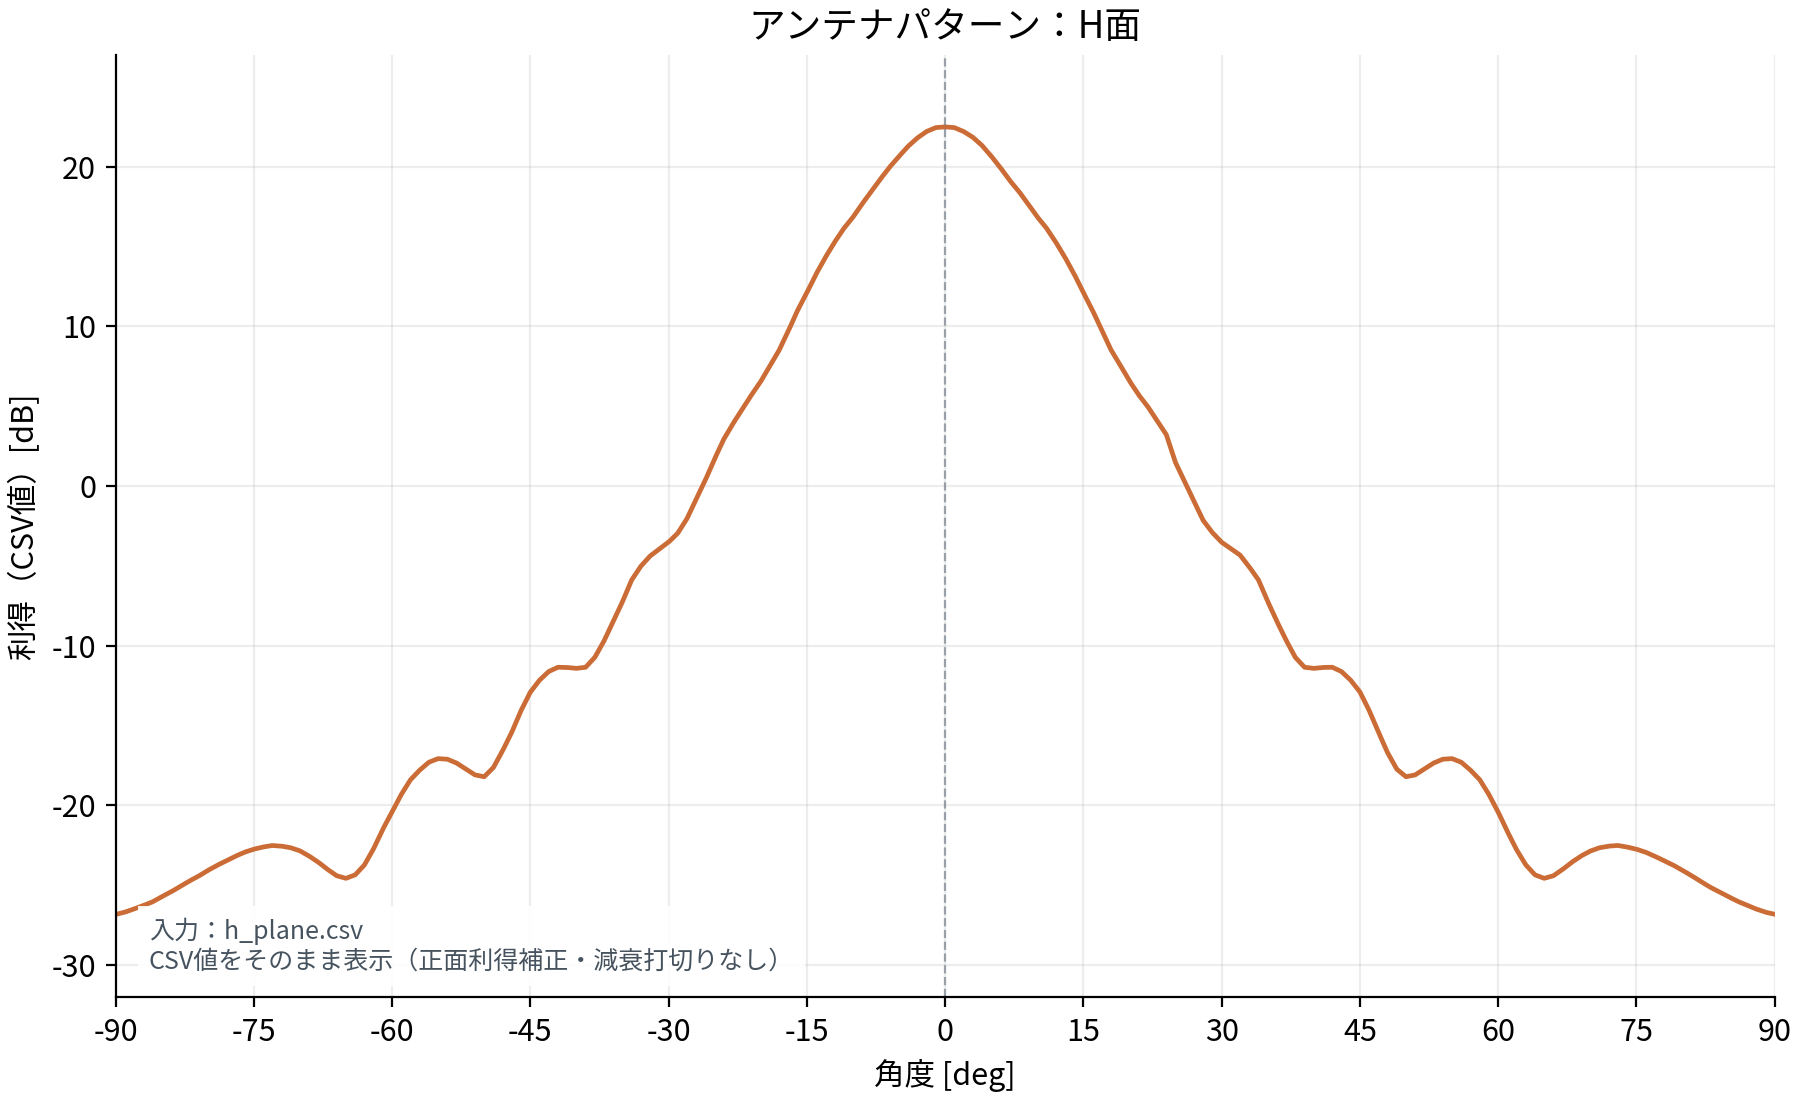

Values plotted in this chart, from the file beside it:
-90, -26.82743466
-89.9, -26.81
-89.8, -26.8
-89.7, -26.78
-89.6, -26.77
-89.5, -26.76
-89.4, -26.74
-89.3, -26.73
-89.2, -26.71
-89.1, -26.7
-89, -26.68
-88.9, -26.66
-88.8, -26.65
-88.7, -26.63
-88.6, -26.61
-88.5, -26.59
-88.4, -26.57
-88.3, -26.55
-88.2, -26.53
-88.1, -26.51
-88, -26.49
-87.9, -26.46
-87.8, -26.44
-87.7, -26.42
-87.6, -26.4
-87.5, -26.38
-87.4, -26.36
-87.3, -26.34
-87.2, -26.31
-87.1, -26.29
-87, -26.27
-86.9, -26.25
-86.8, -26.22
-86.7, -26.2
-86.6, -26.18
-86.5, -26.16
-86.4, -26.13
-86.3, -26.11
-86.2, -26.09
-86.1, -26.06
-86, -26.04
-85.9, -26.01
-85.8, -25.98
-85.7, -25.94
-85.6, -25.91
-85.5, -25.88
-85.4, -25.85
-85.3, -25.81
-85.2, -25.78
-85.1, -25.75
-85, -25.72
-84.9, -25.69
-84.8, -25.66
-84.7, -25.63
-84.6, -25.6
-84.5, -25.57
-84.4, -25.54
-84.3, -25.51
-84.2, -25.48
-84.1, -25.45
-84, -25.42
... 1,740 more rows
